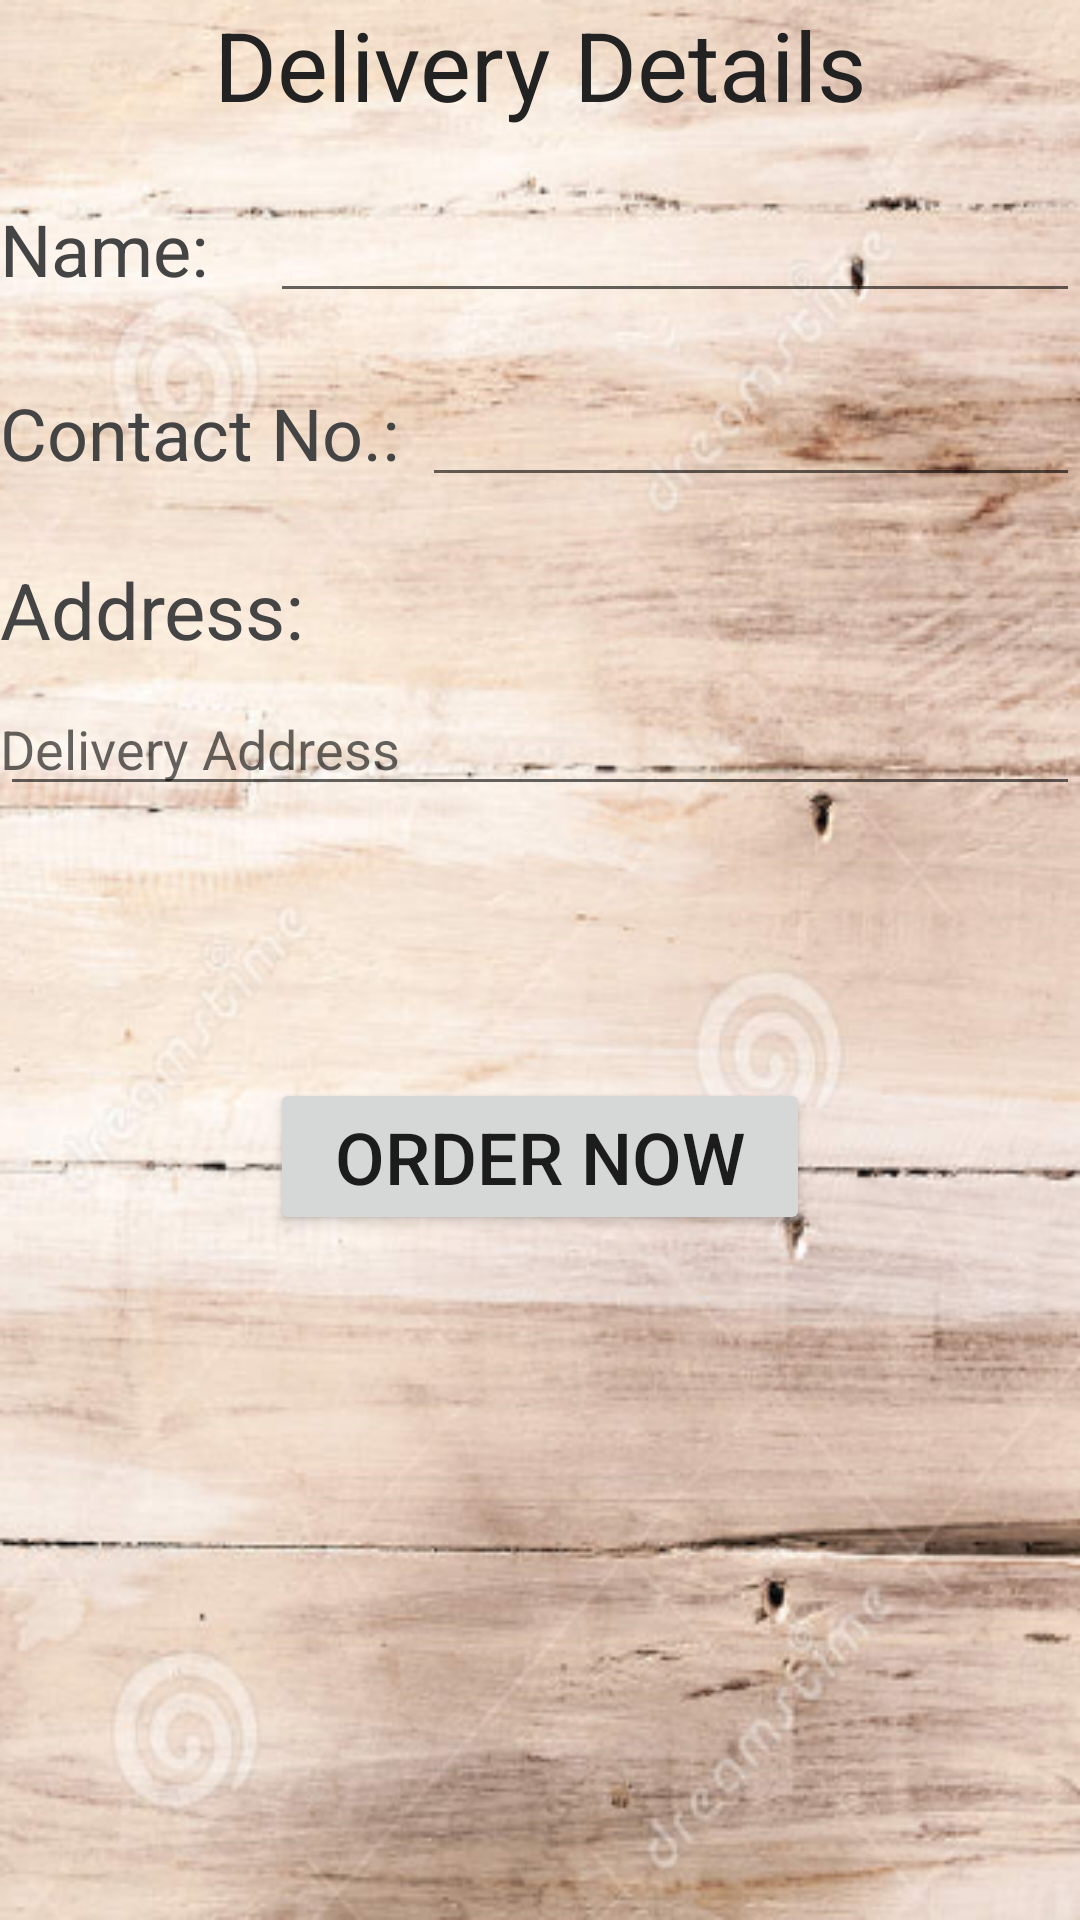

Write the Android layout XML for this screen, with the resource values it uses.
<!-- AndroidManifest.xml: application theme AppTheme -->
<!-- res/layout/address1.xml -->
<?xml version="1.0" encoding="utf-8"?>

<ScrollView xmlns:android="http://schemas.android.com/apk/res/android"
    android:orientation="vertical" android:layout_width="match_parent"
    android:background="@drawable/background"
    android:layout_height="match_parent">
<LinearLayout
    android:layout_width="match_parent"
    android:layout_height="match_parent"
    android:orientation="vertical">
    <TextView
        android:layout_width="match_parent"
        android:layout_height="wrap_content"
        android:gravity="center"
        android:text="Delivery Details"
        android:textColor="#222222"
        android:textAlignment="center"
        android:textSize="32sp"/>
    <LinearLayout
        android:layout_width="match_parent"
        android:layout_height="wrap_content"
        android:layout_marginTop="20sp"
        android:orientation="horizontal">
        <TextView
            android:layout_width="0dp"
            android:layout_height="wrap_content"
            android:text="Name:"
            android:textColor="#444444"
            android:layout_weight="0.25"
            android:textSize="24sp"/>
        <EditText
            android:layout_width="0dp"
            android:layout_height="wrap_content"
            android:inputType="textShortMessage"
            android:layout_weight="0.75"
            android:id="@+id/editText"/>
    </LinearLayout>
    <LinearLayout
        android:layout_width="match_parent"
        android:layout_height="wrap_content"
        android:layout_marginTop="20dp"
        android:orientation="horizontal">
        <TextView
            android:layout_width="0dp"
            android:layout_height="wrap_content"
            android:text="Contact No.:"
            android:textColor="#444444"
            android:layout_weight="0.45"
            android:textSize="24sp"/>
        <EditText
            android:layout_width="0dp"
            android:layout_height="wrap_content"
            android:inputType="text|number"
            android:layout_weight="0.70"
            android:id="@+id/editText5"/>
    </LinearLayout>
    <TextView
        android:layout_marginTop="20dp"
        android:layout_width="match_parent"
        android:layout_height="wrap_content"
        android:text="Address:"
        android:textColor="#444444"
        android:textSize="26sp"/>
    <EditText
        android:layout_width="match_parent"
        android:layout_height="38sp"
        android:layout_marginTop="10dp"
        android:padding="0sp"
        android:hint="Delivery Address"
        android:id="@+id/editText6"/>
    <TextView
        android:layout_width="wrap_content"
        android:layout_height="wrap_content"
        android:layout_marginTop="20dp"
        android:layout_gravity="center"
        android:textSize="38sp"
        android:id="@+id/textView8"/>
    <Button
        android:layout_marginTop="20dp"
        android:layout_width="180sp"
        android:layout_gravity="center"
        android:layout_height="wrap_content"
        android:text="Order Now"
        android:textSize="24sp"
        android:id="@+id/button10"/>
    <TextView
        android:layout_width="match_parent"
        android:layout_marginTop="20dp"
        android:layout_height="wrap_content"
        android:id="@+id/textView9"
        android:textSize="26sp"/>


</LinearLayout>

</ScrollView>
<!-- resources referenced by this layout -->
<resources>
  <!-- drawable background: png bitmap (drawable, 398435 bytes) -->
  <style name="AppTheme" parent="Theme.AppCompat.Light.DarkActionBar">
          
      </style>
</resources>
